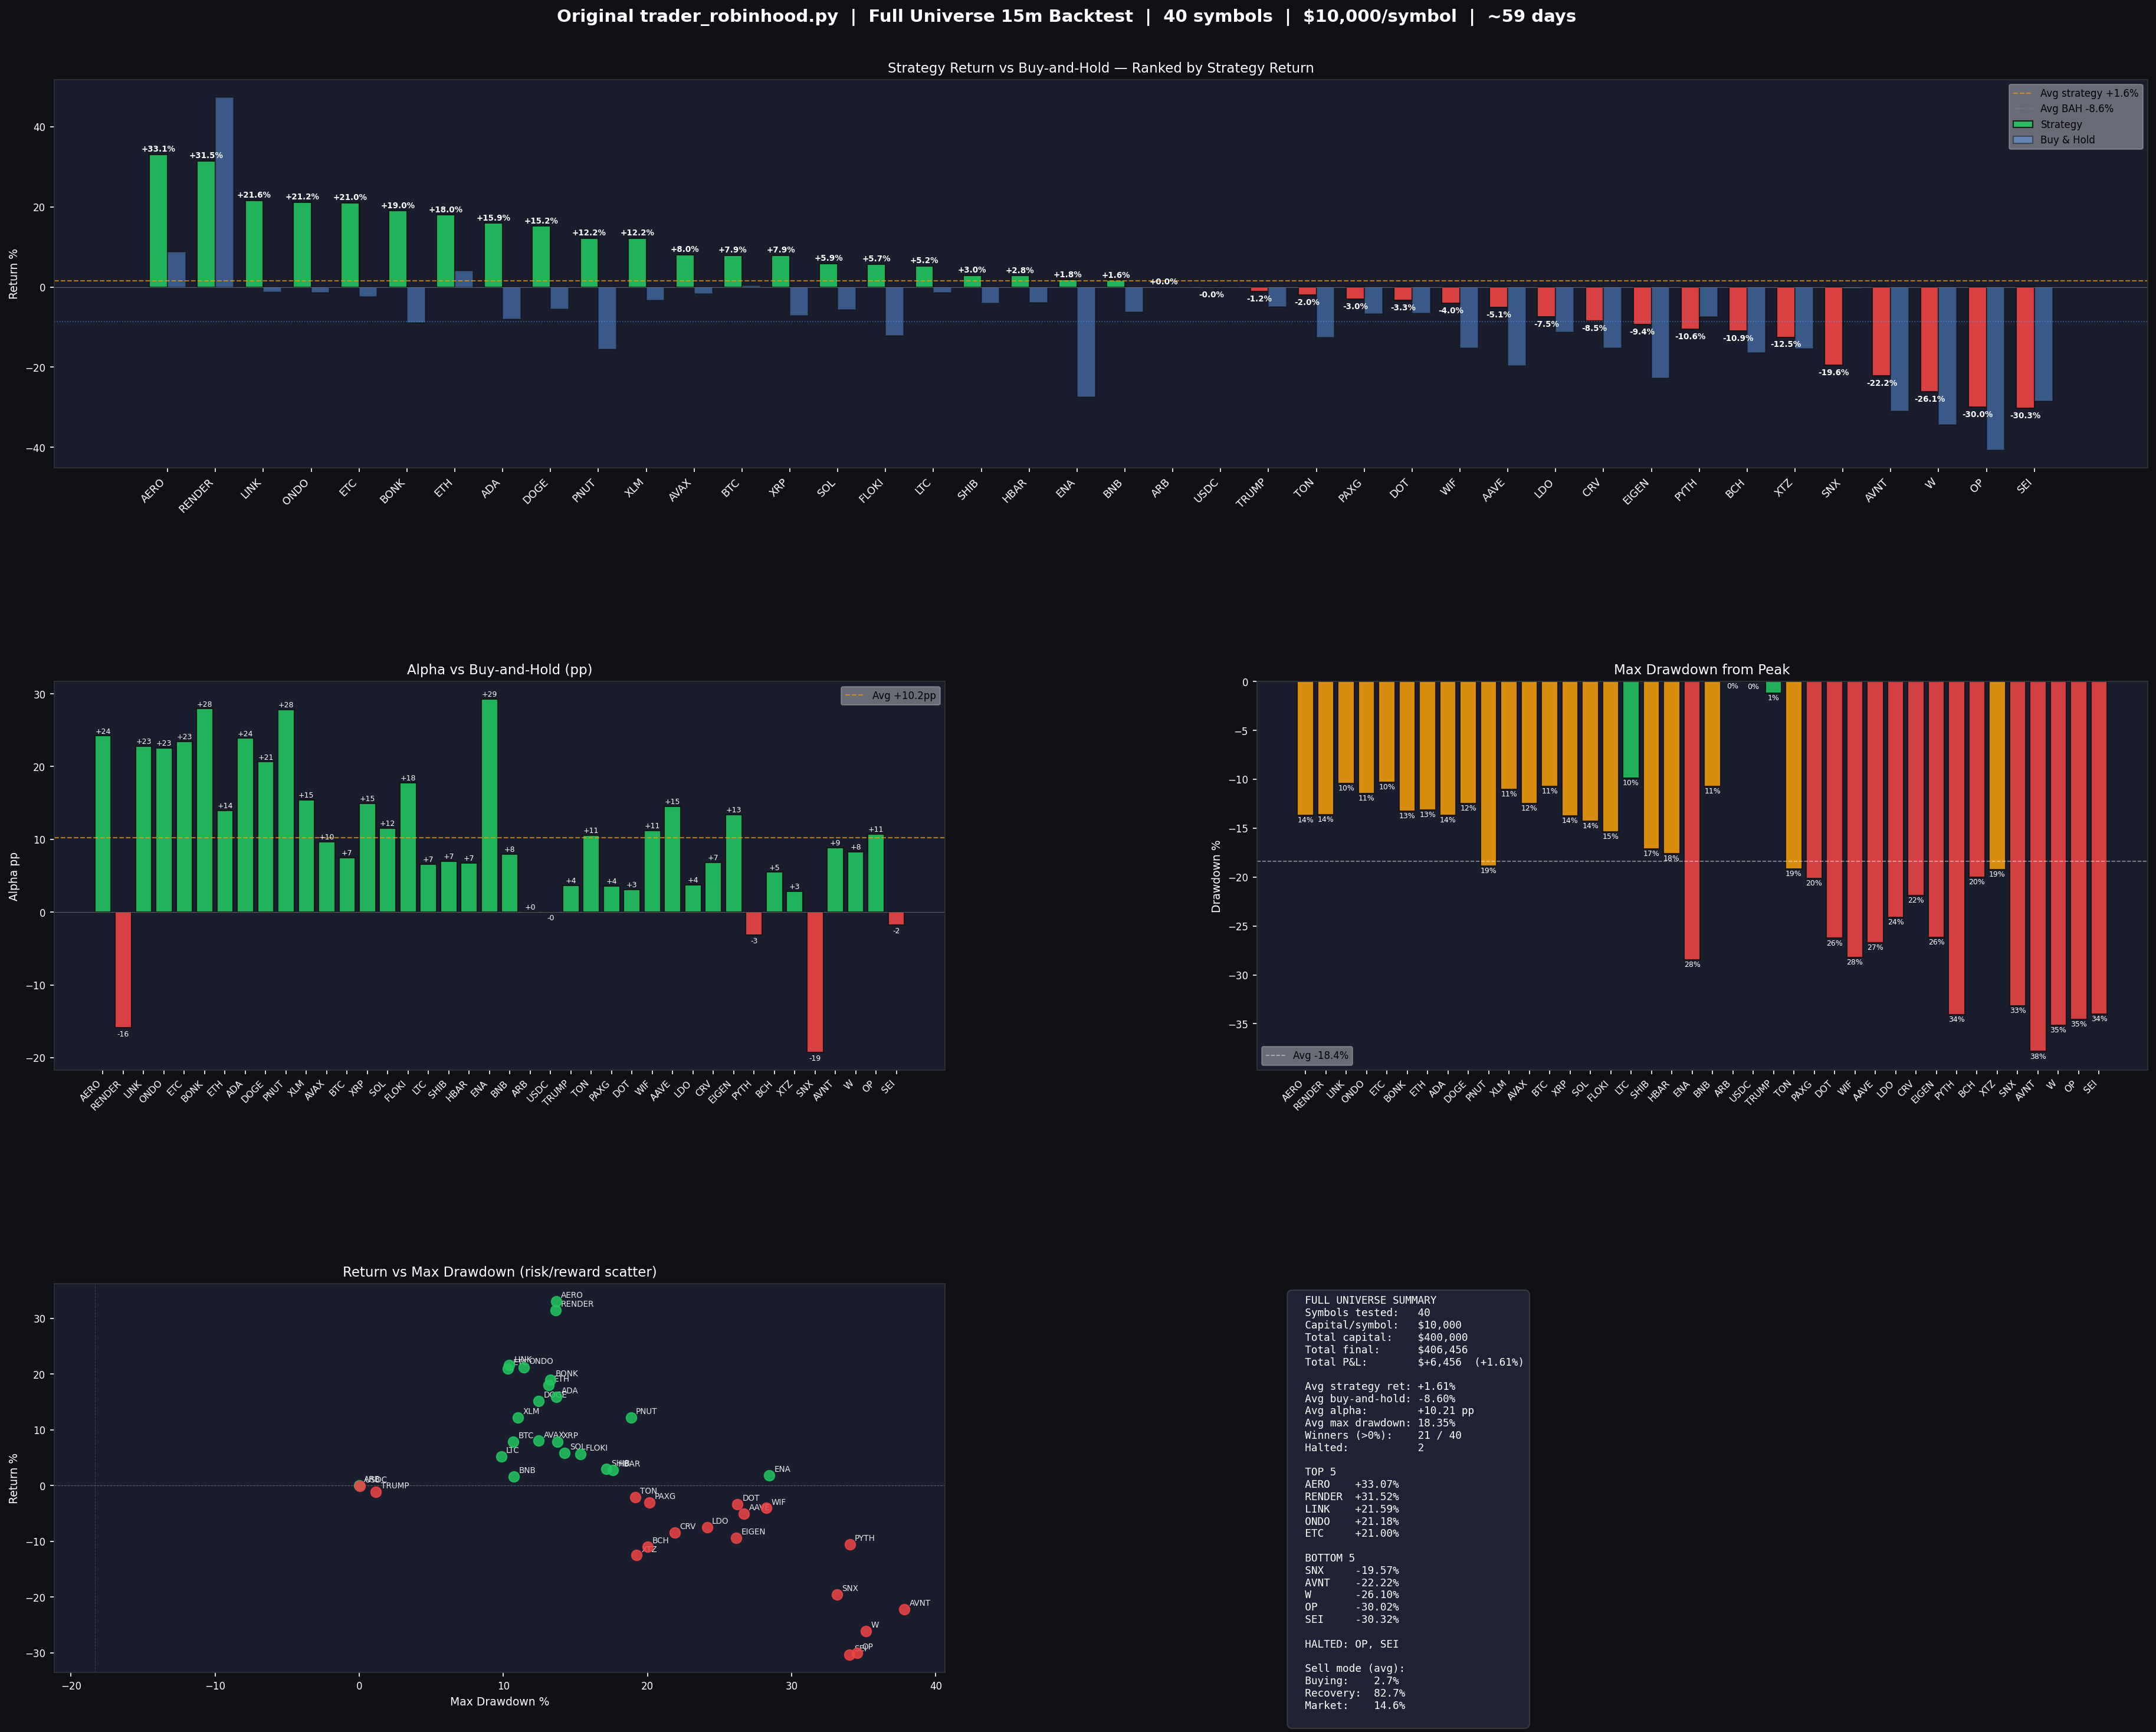

Data behind this chart, as committed beside it:
symbol, return_pct, bah_pct, alpha_pp, final_value, cash, hold_val, max_dd, n_buys, n_sells, halted, price_open, price_close, price_chg, mode_buying_pct, mode_recovery_pct, mode_market_pct
AERO, 33.07, 8.84, 24.22, 13307, 337.6, 12969, -13.67, 5339, 4285, False, 2.9e-05, 3.1e-05, 8.84, 0.2, 60.7, 39.1
RENDER, 31.52, 47.43, -15.91, 13152, 12951, 200.4, -13.63, 3825, 4103, False, 1.352, 1.994, 47.43, 0.4, 67.5, 32.1
LINK, 21.59, -1.19, 22.78, 12159, 2993, 9166, -10.41, 4347, 3646, False, 8.825, 8.72, -1.19, 0.0, 70.9, 29.1
ONDO, 21.18, -1.39, 22.57, 12118, 293, 11825, -11.42, 4523, 3549, False, 0.2573, 0.2538, -1.39, 0.1, 78.9, 21.0
ETC, 21.0, -2.45, 23.45, 12100, 1572, 10528, -10.32, 4481, 3633, False, 8.572, 8.361, -2.45, 0.0, 73.5, 26.5
BONK, 19.02, -8.93, 27.95, 11902, 179.3, 11723, -13.27, 4336, 3346, False, 6e-06, 6e-06, -8.93, 0.0, 80.5, 19.5
ETH, 18.01, 4.02, 13.99, 11801, 5137, 6664, -13.13, 2528, 2036, False, 2092, 2176, 4.02, 0.1, 79.5, 20.5
ADA, 15.93, -7.96, 23.89, 11593, 177.6, 11415, -13.68, 4175, 3186, False, 0.2701, 0.2486, -7.96, 0.1, 69.0, 30.9
DOGE, 15.19, -5.47, 20.66, 11519, 217.5, 11301, -12.45, 3496, 2515, False, 0.09664, 0.09136, -5.47, 0.1, 81.9, 18.1
PNUT, 12.23, -15.59, 27.82, 11223, 117.5, 11106, -18.85, 4203, 3208, False, 0.04872, 0.04112, -15.59, 0.0, 80.3, 19.7
XLM, 12.22, -3.23, 15.44, 11222, 935, 10287, -11.03, 3633, 2727, False, 0.1615, 0.1562, -3.23, 0.1, 64.1, 35.8
AVAX, 8.04, -1.63, 9.67, 10804, 132.9, 10671, -12.46, 3735, 2748, False, 9.101, 8.952, -1.63, 0.1, 75.1, 24.8
BTC, 7.92, 0.46, 7.46, 10792, 245.7, 10546, -10.69, 2063, 1091, False, 70569, 70890, 0.46, 0.0, 92.7, 7.3
XRP, 7.89, -7.06, 14.95, 10789, 325.5, 10464, -13.75, 2869, 1902, False, 1.433, 1.332, -7.06, 0.0, 83.2, 16.8
SOL, 5.88, -5.64, 11.52, 10588, 209.5, 10379, -14.26, 3339, 2360, False, 86.88, 81.98, -5.64, 0.2, 77.7, 22.1
FLOKI, 5.69, -12.1, 17.79, 10569, 162.3, 10407, -15.35, 3000, 2014, False, 3.1e-05, 2.7e-05, -12.1, 0.0, 87.9, 12.1
LTC, 5.23, -1.35, 6.58, 10523, 323.7, 10199, -9.85, 2227, 1264, False, 54.54, 53.8, -1.35, 0.0, 92.8, 7.2
SHIB, 2.96, -4.05, 7.01, 10296, 78.54, 10217, -17.14, 1906, 914, False, 6e-06, 6e-06, -4.05, 0.1, 86.4, 13.5
HBAR, 2.83, -3.93, 6.76, 10283, 115.3, 10168, -17.61, 3048, 2055, False, 0.09161, 0.08801, -3.93, 0.1, 80.5, 19.4
ENA, 1.81, -27.45, 29.26, 10181, 87.65, 10094, -28.44, 4115, 3122, False, 0.1198, 0.08693, -27.45, 0.0, 82.5, 17.5
BNB, 1.65, -6.31, 7.95, 10165, 417.4, 9747, -10.74, 2136, 1182, False, 640.3, 599.9, -6.31, 0.0, 85.3, 14.7
ARB, 0.0, 0.0, 0.0, 10000, 10000, 0.0, 0.0, 0, 0, False, 0.000899, 0.000899, 0.0, 100.0, 0.0, 0.0
USDC, -0.05, -0.04, -0.01, 9995, 8245, 1750, -0.05, 175, 0, False, 1, 0.9998, -0.04, 0.0, 100.0, 0.0
TRUMP, -1.16, -4.85, 3.68, 9884, 6952, 2932, -1.16, 304, 0, False, 0.000317, 0.000302, -4.85, 6.8, 93.2, 0.0
TON, -2.04, -12.6, 10.56, 9796, 138.5, 9657, -19.15, 1240, 256, False, 0.005272, 0.004608, -12.6, 0.4, 95.6, 4.0
PAXG, -3.04, -6.64, 3.6, 9696, 186.2, 9510, -20.15, 1603, 625, False, 5042, 4707, -6.64, 0.0, 93.3, 6.7
DOT, -3.34, -6.47, 3.13, 9666, 133.8, 9532, -26.25, 3119, 2123, False, 1.339, 1.252, -6.47, 0.1, 84.6, 15.3
WIF, -4.04, -15.22, 11.18, 9596, 41.47, 9555, -28.24, 1956, 960, False, 0.2272, 0.1926, -15.22, 0.0, 92.0, 8.0
AAVE, -5.06, -19.62, 14.57, 9494, 105.2, 9389, -26.7, 3451, 2459, False, 112.5, 90.4, -19.62, 0.1, 79.0, 21.0
LDO, -7.49, -11.22, 3.73, 9251, 61.21, 9190, -24.13, 1180, 189, False, 0.3527, 0.3132, -11.22, 0.0, 99.2, 0.8
CRV, -8.46, -15.28, 6.82, 9154, 81.3, 9073, -21.89, 1984, 994, False, 0.2522, 0.2136, -15.28, 0.0, 96.7, 3.3
EIGEN, -9.38, -22.8, 13.42, 9062, 109.7, 8952, -26.17, 2645, 1651, False, 0.2056, 0.1587, -22.8, 0.0, 91.2, 8.8
PYTH, -10.56, -7.39, -3.17, 8944, 55.2, 8889, -34.04, 2026, 1020, False, 0.04579, 0.04241, -7.39, 0.1, 91.9, 8.0
BCH, -10.94, -16.43, 5.49, 8906, 113.6, 8793, -20.0, 1846, 858, False, 526.8, 440.3, -16.43, 0.1, 85.0, 15.0
XTZ, -12.51, -15.36, 2.84, 8749, 91.88, 8657, -19.23, 1094, 106, False, 0.4134, 0.3499, -15.36, 0.0, 99.4, 0.6
SNX, -19.57, -0.29, -19.27, 8043, 73.61, 7970, -33.16, 2696, 1686, False, 0.2894, 0.2885, -0.29, 0.2, 89.3, 10.4
AVNT, -22.22, -31.04, 8.83, 7778, 68.98, 7710, -37.84, 2153, 1153, False, 0.1941, 0.1339, -31.04, 0.0, 90.7, 9.3
W, -26.1, -34.41, 8.31, 7390, 52.23, 7338, -35.17, 2317, 1325, False, 0.01962, 0.01287, -34.41, 0.0, 85.0, 15.0
OP, -30.02, -40.73, 10.71, 6998, 91.45, 6222, -34.56, 1321, 333, True, 0.1904, 0.1128, -40.73, 0.0, 92.0, 8.0
SEI, -30.32, -28.54, -1.78, 6968, 89.47, 7427, -34.01, 1234, 246, True, 0.07628, 0.05451, -28.54, 0.0, 98.2, 1.8
